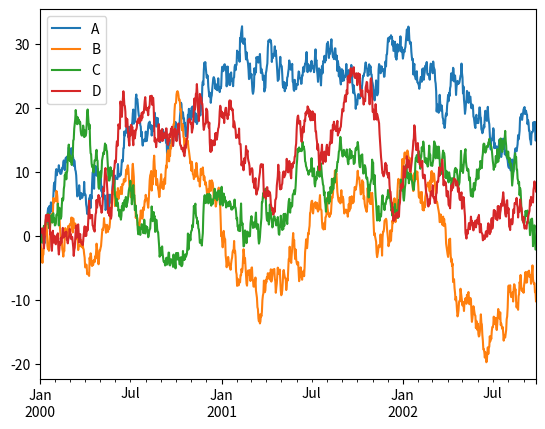

Python code for this plot:
import matplotlib.pyplot as plt
import numpy as np
import pandas as pd

ts = pd.Series(np.random.randn(1000), index=pd.date_range('1/1/2000', periods=1000))
ts = ts.cumsum()

df = pd.DataFrame(np.random.randn(1000, 4), index=ts.index, columns=list('ABCD'))
df = df.cumsum()

plt.figure(); df.plot();

plt.show()